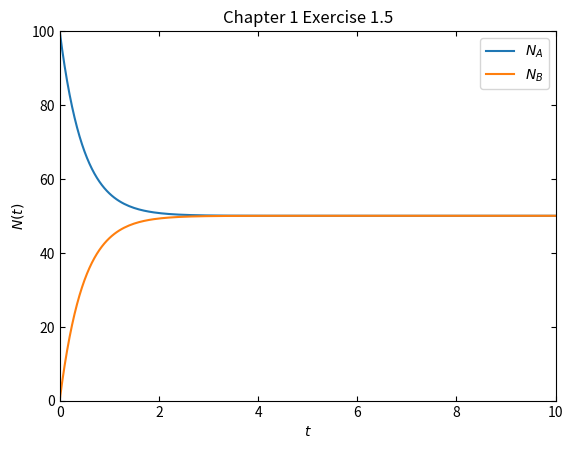

Here is the Python script that generated this plot:
import matplotlib.pyplot as plt

NA = [100]
NB = [0]
t = [0]
tau = 1
dt = 0.05
tend = 10
n = int(tend/dt)

for i in range(n):
    NA += [NA[-1] + (NB[-1]/tau - NA[-1]/tau)*dt]
    NB += [NB[-1] + (NA[-2]/tau-NB[-1]/tau)*dt]
    t += [t[-1]+dt]

plt.plot(t, NA, label = '$N_A$')
plt.plot(t, NB, label = '$N_B$')
plt.xlabel('$t$')
plt.ylabel('$N(t)$')
plt.title('Chapter 1 Exercise 1.5')
plt.tick_params(top=True, right=True, direction = 'in')
plt.axis([0,10,0,100])
plt.legend()